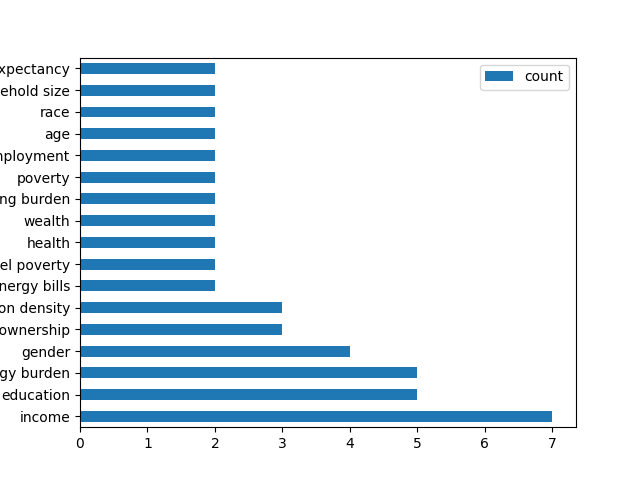

Data behind this chart, as committed beside it:
, parameter, count, doi
0, income, 7, '10.1016/j.enpol.2021.112444', '10.1016/…
1, education, 5, '10.1016/j.enpol.2021.112444', '10.1016/…
2, energy burden, 5, '10.1016/j.enpol.2019.110935', '10.1007/…
3, gender, 4, '10.1016/j.enpol.2021.112444', '10.1016/…
4, home ownership, 3, '10.1016/j.apenergy.2019.113724', '10.10…
5, population density, 3, '10.1016/j.apenergy.2019.113724', '10.10…
6, energy bills, 2, '10.1016/j.enbuild.2018.07.010', '10.339…
7, fuel poverty, 2, '10.1016/j.enpol.2021.112444', '10.1016/…
8, health, 2, '10.1016/j.enpol.2021.112444', '10.1016/…
9, wealth, 2, '10.1016/j.erss.2018.08.005', '10.3390/i…
10, housing burden, 2, '10.1016/j.enpol.2019.110935', '10.1016/…
11, poverty, 2, '10.1016/j.enpol.2019.110935', '10.1016/…
12, unemployment, 2, '10.1016/j.enpol.2019.110935', '10.1016/…
13, age, 2, '10.1016/j.enpol.2019.110935', '10.1002/…
14, race, 2, '10.1016/j.enpol.2019.110935', '10.3390/…
15, household size, 2, '10.1002/ente.202000668', '10.1016/j.ers…
16, life expectancy, 2, '10.1002/ente.202000668', '10.3390/ijerp…
17, occupancy (low, 1, '10.1016/j.enbuild.2018.07.010'
18, moderate, 1, '10.1016/j.enbuild.2018.07.010'
19, high), 1, '10.1016/j.enbuild.2018.07.010'
20, behavioural energy use patterns, 1, '10.1016/j.enbuild.2018.07.010'
21, indoor issues (damp, 1, '10.1016/j.enbuild.2018.07.010'
22, mold, 1, '10.1016/j.enbuild.2018.07.010'
23, condensation), 1, '10.1016/j.enbuild.2018.07.010'
24, indoor thermal comfort, 1, '10.1016/j.enbuild.2018.07.010'
25, indoor air temperature, 1, '10.1016/j.enbuild.2018.07.010'
26, relative humidity, 1, '10.1016/j.enbuild.2018.07.010'
27, passive systems, 1, '10.1016/j.enpol.2020.111256'
28, building materials, 1, '10.1016/j.enpol.2020.111256'
29, ability to find strategies for heating/c…, 1, '10.1016/j.enpol.2020.111256'
30, psychological factors, 1, '10.1016/j.enpol.2020.111256'
31, number of registered domestic biogas dig…, 1, '10.1186/s13705-017-0111-6'
32, distance to nearest district headquarter…, 1, '10.1186/s13705-017-0111-6'
33, share of population made up of women, 1, '10.1186/s13705-017-0111-6'
34, number of women in biodigester committee, 1, '10.1186/s13705-017-0111-6'
35, share of population categorised as margi…, 1, '10.1186/s13705-017-0111-6'
36, share of households with no household ap…, 1, '10.1186/s13705-017-0111-6'
37, distribution of installation efforts (co…, 1, '10.1186/s13705-017-0111-6'
38, time), 1, '10.1186/s13705-017-0111-6'
39, distribution of maintenance work, 1, '10.1186/s13705-017-0111-6'
40, distribution of operational work, 1, '10.1186/s13705-017-0111-6'
41, perceived fairness regarding distributio…, 1, '10.1186/s13705-017-0111-6'
42, provided training, 1, '10.1186/s13705-017-0111-6'
43, capacity requirements, 1, '10.1016/j.apenergy.2019.113724'
44, exploitable solar pv potential, 1, '10.1016/j.apenergy.2019.113724'
45, economic resources, 1, '10.1016/j.apenergy.2019.113724'
46, economic growth, 1, '10.1016/j.apenergy.2019.113724'
47, income inequality, 1, '10.1016/j.apenergy.2019.113724'
48, greenhouse gas reductions, 1, '10.1016/j.apenergy.2019.113724'
49, health impacts, 1, '10.1016/j.apenergy.2019.113724'
50, slack to least-cost solution, 1, '10.1016/j.apenergy.2019.113724'
51, emplyoment status, 1, '10.1016/j.enpol.2021.112444'
52, problems to afford housing, 1, '10.1016/j.enpol.2021.112444'
53, dampness in dwelling, 1, '10.1016/j.enpol.2021.112444'
54, darkness in dwelling, 1, '10.1016/j.enpol.2021.112444'
55, ownership, 1, '10.1016/j.enpol.2021.112444'
56, place of living (region), 1, '10.1016/j.enpol.2021.112444'
57, double glazing, 1, '10.1016/j.enpol.2021.112444'
58, single-parent, 1, '10.1016/j.enpol.2021.112444'
59, costs of energy, 1, '10.1016/j.erss.2018.05.026'
... 282 more rows
